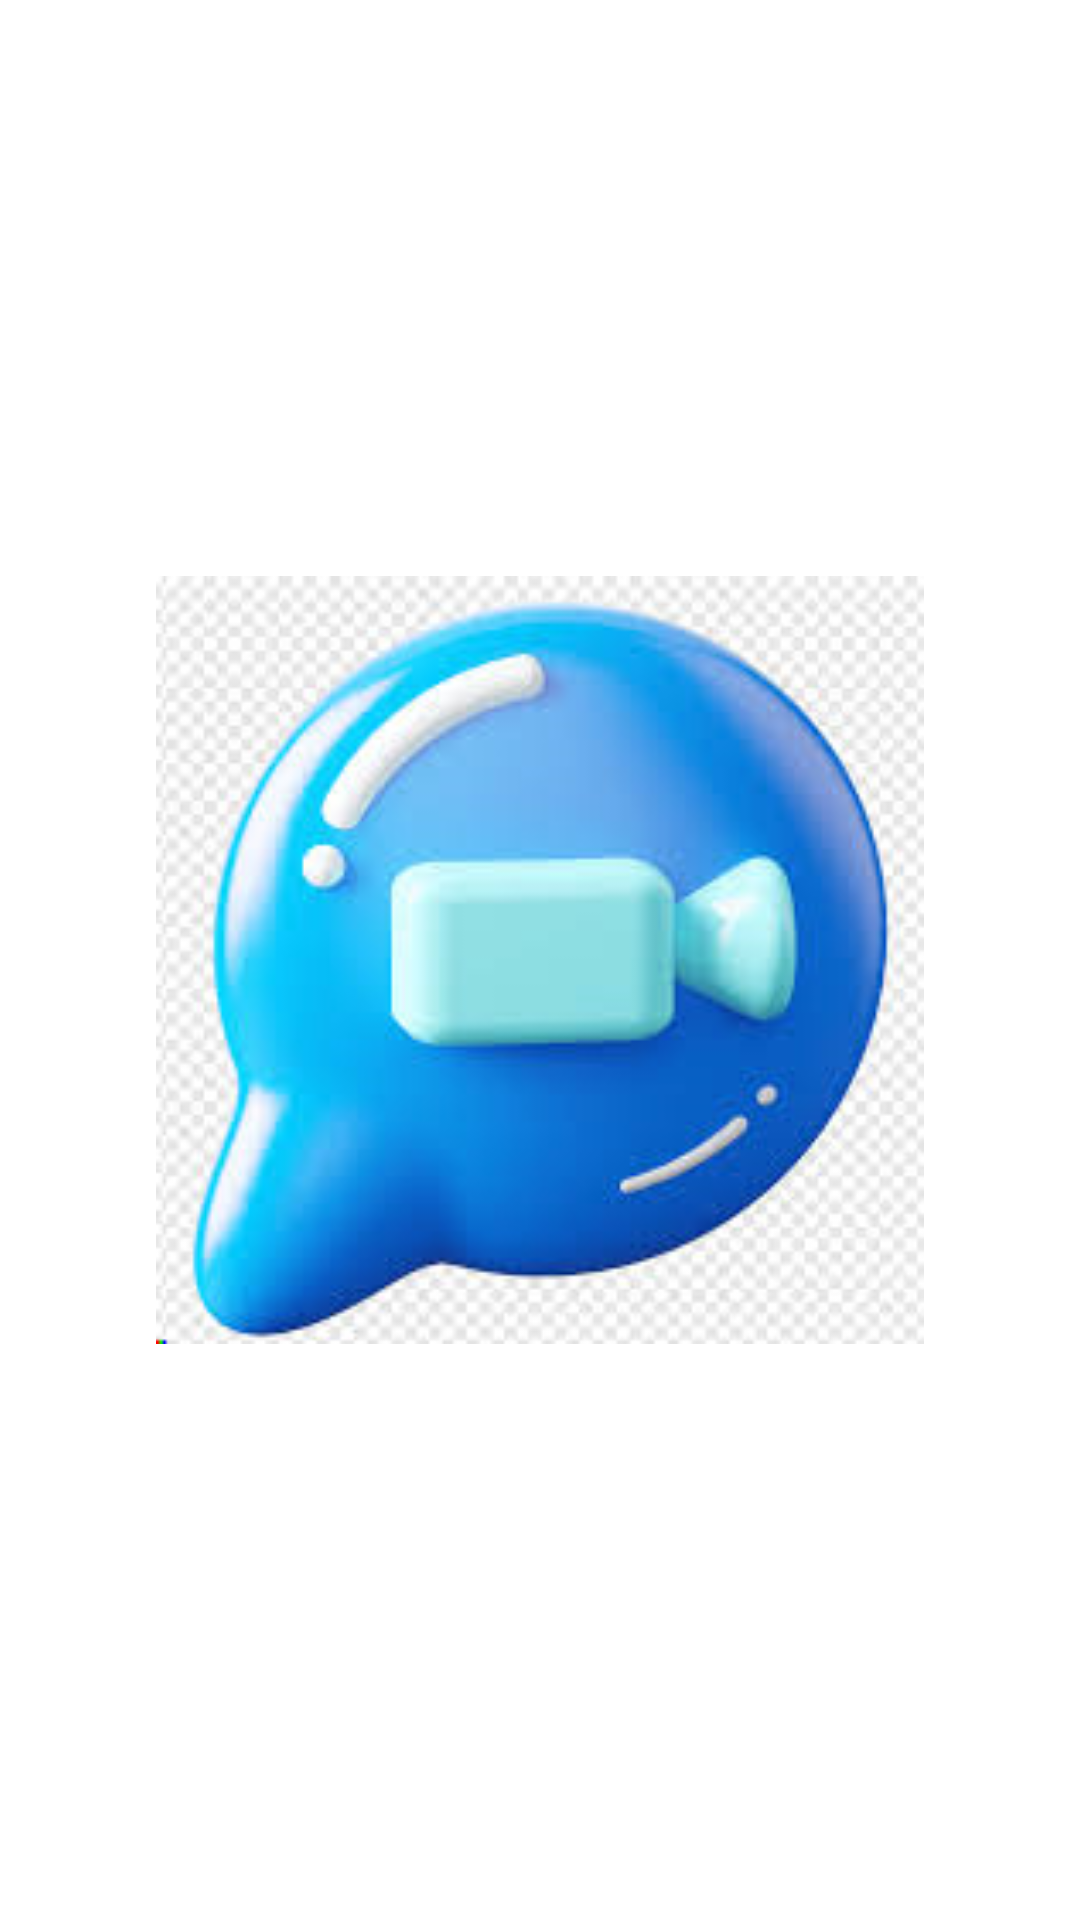

Android layout source for this screen:
<!-- AndroidManifest.xml: application theme Theme.LIVEMEETING -->
<!-- res/layout/activity_splash_screen.xml -->
<?xml version="1.0" encoding="utf-8"?>
<RelativeLayout xmlns:android="http://schemas.android.com/apk/res/android"
    android:layout_width="match_parent"
    android:layout_height="match_parent"
    android:background="@color/white">


    <ImageView
        android:layout_width="256dp"
        android:layout_height="283dp"
        android:layout_centerInParent="true"
        android:src="@drawable/img" />


</RelativeLayout>
<!-- resources referenced by this layout -->
<resources>
  <color name="white">#FFFFFFFF</color>
  <!-- drawable img: png bitmap (drawable, 85641 bytes) -->
  <style name="Theme.LIVEMEETING" parent="Theme.MaterialComponents.DayNight.NoActionBar">
          
          <item name="colorPrimary">@color/my_primary</item>
          <item name="colorPrimaryVariant">@color/my_primary</item>
          <item name="colorOnPrimary">@color/white</item>
          
          <item name="colorSecondary">@color/teal_200</item>
          <item name="colorSecondaryVariant">@color/teal_700</item>
          <item name="colorOnSecondary">@color/black</item>
          
          <item name="android:statusBarColor" tools:targetApi="l">?attr/colorPrimaryVariant</item>
          
      </style>
  <color name="my_primary">#03A9F4</color>
  <color name="teal_200">#FF03DAC5</color>
  <color name="teal_700">#FF018786</color>
  <color name="black">#FF000000</color>
</resources>
